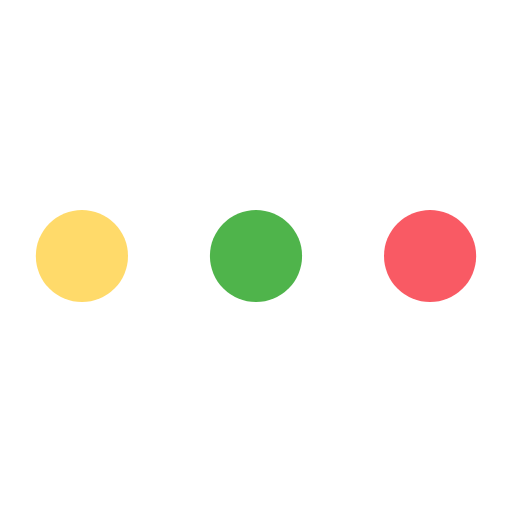
t = 0.00 s
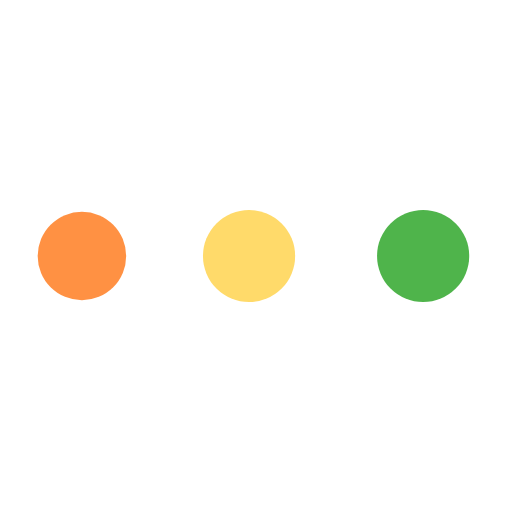
t = 0.42 s
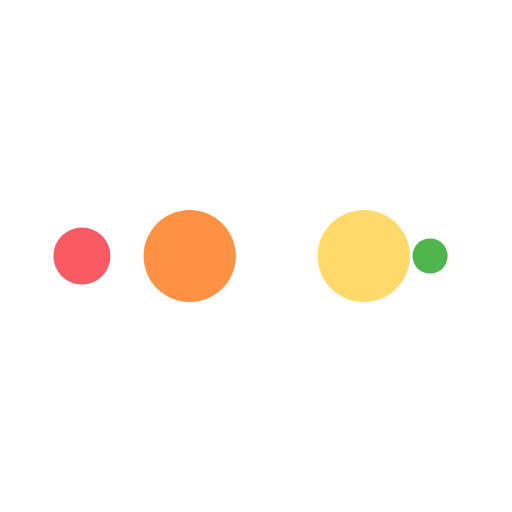
t = 0.69 s
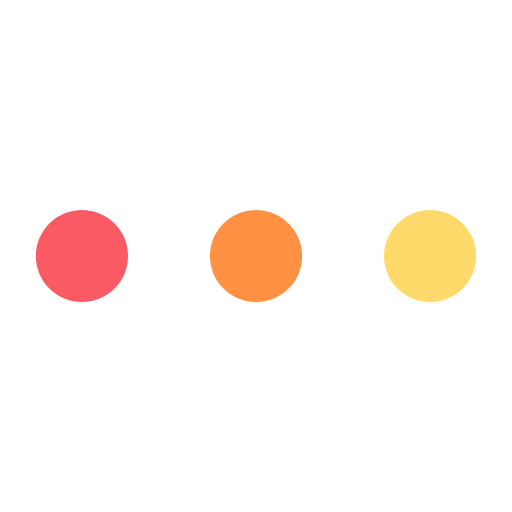
t = 1.11 s
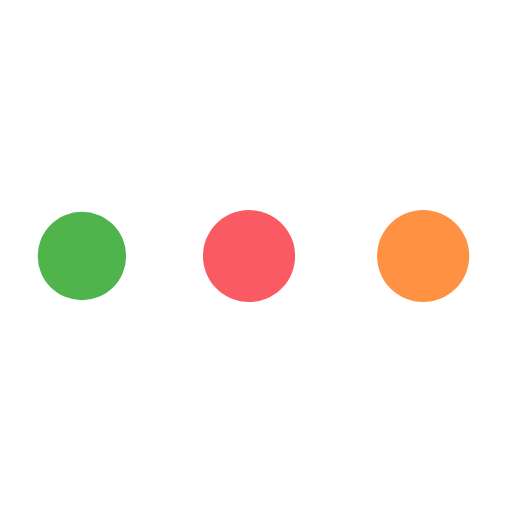
t = 1.53 s
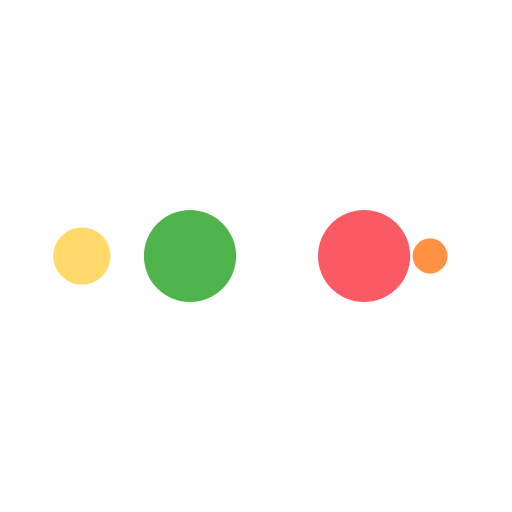
t = 1.81 s

The animated SVG that drew these frames (rendered in a browser with its animation timeline set to each time). Animation: 10 SMIL elements (animate=10); one cycle of 2.22 s, repeats indefinitely.

<svg xmlns="http://www.w3.org/2000/svg" viewBox="0 0 100 100" preserveAspectRatio="xMidYMid" width="200" height="200" style="shape-rendering: auto; display: block; background: transparent;" xmlns:xlink="http://www.w3.org/1999/xlink"><g><circle fill="#f95a64" r="10" cy="50" cx="84">
    <animate begin="0s" keySplines="0 0.5 0.5 1" values="9;0" keyTimes="0;1" calcMode="spline" dur="0.5555555555555556s" repeatCount="indefinite" attributeName="r"></animate>
    <animate begin="0s" values="#f95a64;#4fb44b;#ffda6a;#ff9143;#f95a64" keyTimes="0;0.25;0.5;0.75;1" calcMode="discrete" dur="2.2222222222222223s" repeatCount="indefinite" attributeName="fill"></animate>
</circle><circle fill="#f95a64" r="10" cy="50" cx="16">
  <animate begin="0s" keySplines="0 0.5 0.5 1;0 0.5 0.5 1;0 0.5 0.5 1;0 0.5 0.5 1" values="0;0;9;9;9" keyTimes="0;0.25;0.5;0.75;1" calcMode="spline" dur="2.2222222222222223s" repeatCount="indefinite" attributeName="r"></animate>
  <animate begin="0s" keySplines="0 0.5 0.5 1;0 0.5 0.5 1;0 0.5 0.5 1;0 0.5 0.5 1" values="16;16;16;50;84" keyTimes="0;0.25;0.5;0.75;1" calcMode="spline" dur="2.2222222222222223s" repeatCount="indefinite" attributeName="cx"></animate>
</circle><circle fill="#ff9143" r="10" cy="50" cx="50">
  <animate begin="-0.5555555555555556s" keySplines="0 0.5 0.5 1;0 0.5 0.5 1;0 0.5 0.5 1;0 0.5 0.5 1" values="0;0;9;9;9" keyTimes="0;0.25;0.5;0.75;1" calcMode="spline" dur="2.2222222222222223s" repeatCount="indefinite" attributeName="r"></animate>
  <animate begin="-0.5555555555555556s" keySplines="0 0.5 0.5 1;0 0.5 0.5 1;0 0.5 0.5 1;0 0.5 0.5 1" values="16;16;16;50;84" keyTimes="0;0.25;0.5;0.75;1" calcMode="spline" dur="2.2222222222222223s" repeatCount="indefinite" attributeName="cx"></animate>
</circle><circle fill="#ffda6a" r="10" cy="50" cx="84">
  <animate begin="-1.1111111111111112s" keySplines="0 0.5 0.5 1;0 0.5 0.5 1;0 0.5 0.5 1;0 0.5 0.5 1" values="0;0;9;9;9" keyTimes="0;0.25;0.5;0.75;1" calcMode="spline" dur="2.2222222222222223s" repeatCount="indefinite" attributeName="r"></animate>
  <animate begin="-1.1111111111111112s" keySplines="0 0.5 0.5 1;0 0.5 0.5 1;0 0.5 0.5 1;0 0.5 0.5 1" values="16;16;16;50;84" keyTimes="0;0.25;0.5;0.75;1" calcMode="spline" dur="2.2222222222222223s" repeatCount="indefinite" attributeName="cx"></animate>
</circle><circle fill="#4fb44b" r="10" cy="50" cx="16">
  <animate begin="-1.6666666666666665s" keySplines="0 0.5 0.5 1;0 0.5 0.5 1;0 0.5 0.5 1;0 0.5 0.5 1" values="0;0;9;9;9" keyTimes="0;0.25;0.5;0.75;1" calcMode="spline" dur="2.2222222222222223s" repeatCount="indefinite" attributeName="r"></animate>
  <animate begin="-1.6666666666666665s" keySplines="0 0.5 0.5 1;0 0.5 0.5 1;0 0.5 0.5 1;0 0.5 0.5 1" values="16;16;16;50;84" keyTimes="0;0.25;0.5;0.75;1" calcMode="spline" dur="2.2222222222222223s" repeatCount="indefinite" attributeName="cx"></animate>
</circle><g></g></g><!-- [ldio] generated by https://loading.io --></svg>
